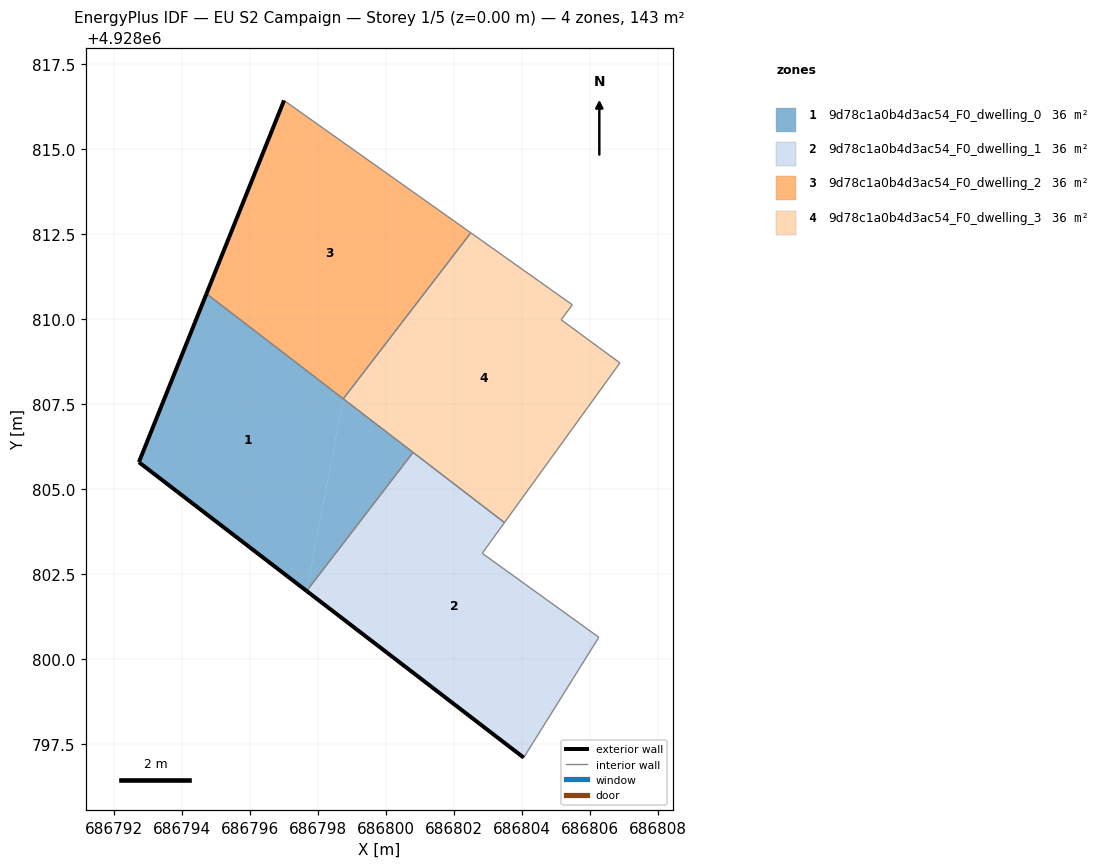
=== STOREY PLAN SPEC (per zone: floor XY polygon, exterior-wall plan segments, windows/doors) ===
zone 1: 9d78c1a0b4d3ac54_F0_dwelling_0  (35.7 m²)
  floor: (686797.67, 4928802.00) (686800.80, 4928806.08) (686798.75, 4928807.65)
  floor: (686797.67, 4928802.00) (686798.75, 4928807.65) (686794.73, 4928810.74) (686792.74, 4928805.79)
  exterior wall: (686797.67, 4928802.00) – (686792.74, 4928805.79)  [6.2 m]
  exterior wall: (686792.74, 4928805.79) – (686794.73, 4928810.74)  [5.3 m]
  interior walls: 3
zone 2: 9d78c1a0b4d3ac54_F0_dwelling_1  (35.7 m²)
  floor: (686804.06, 4928797.10) (686806.27, 4928800.64) (686802.84, 4928803.11) (686803.49, 4928804.01) (686800.80, 4928806.08) (686797.67, 4928802.00)
  exterior wall: (686804.06, 4928797.10) – (686797.67, 4928802.00)  [8.1 m]
  interior walls: 5
zone 3: 9d78c1a0b4d3ac54_F0_dwelling_2  (35.7 m²)
  floor: (686798.75, 4928807.65) (686802.50, 4928812.54) (686797.01, 4928816.43) (686794.73, 4928810.74)
  exterior wall: (686794.73, 4928810.74) – (686797.01, 4928816.43)  [6.1 m]
  interior walls: 3
zone 4: 9d78c1a0b4d3ac54_F0_dwelling_3  (35.7 m²)
  floor: (686803.49, 4928804.01) (686806.89, 4928808.71) (686805.16, 4928809.98) (686805.49, 4928810.42) (686802.50, 4928812.54) (686798.75, 4928807.65)
  interior walls: 7

=== DERIVED (storey summary) ===
Building: EU S2 Campaign
Storey: 1 of 5  (floor level z = 0.00 m)
Storey gross floor area: 142.7 m²
Zones on this storey: 4
  - 9d78c1a0b4d3ac54_F0_dwelling_0: floor 35.7 m²; exterior wall 11.6 m (34.7 m²); WWR 0.0%
  - 9d78c1a0b4d3ac54_F0_dwelling_1: floor 35.7 m²; exterior wall 8.1 m (24.2 m²); WWR 0.0%
  - 9d78c1a0b4d3ac54_F0_dwelling_2: floor 35.7 m²; exterior wall 6.1 m (18.4 m²); WWR 0.0%
  - 9d78c1a0b4d3ac54_F0_dwelling_3: floor 35.7 m²
Zone adjacency (shared interzone walls):
  - 9d78c1a0b4d3ac54_F0_dwelling_0 ↔ 9d78c1a0b4d3ac54_F0_dwelling_1
  - 9d78c1a0b4d3ac54_F0_dwelling_0 ↔ 9d78c1a0b4d3ac54_F0_dwelling_2
  - 9d78c1a0b4d3ac54_F0_dwelling_0 ↔ 9d78c1a0b4d3ac54_F0_dwelling_3
  - 9d78c1a0b4d3ac54_F0_dwelling_1 ↔ 9d78c1a0b4d3ac54_F0_dwelling_3
  - 9d78c1a0b4d3ac54_F0_dwelling_2 ↔ 9d78c1a0b4d3ac54_F0_dwelling_3